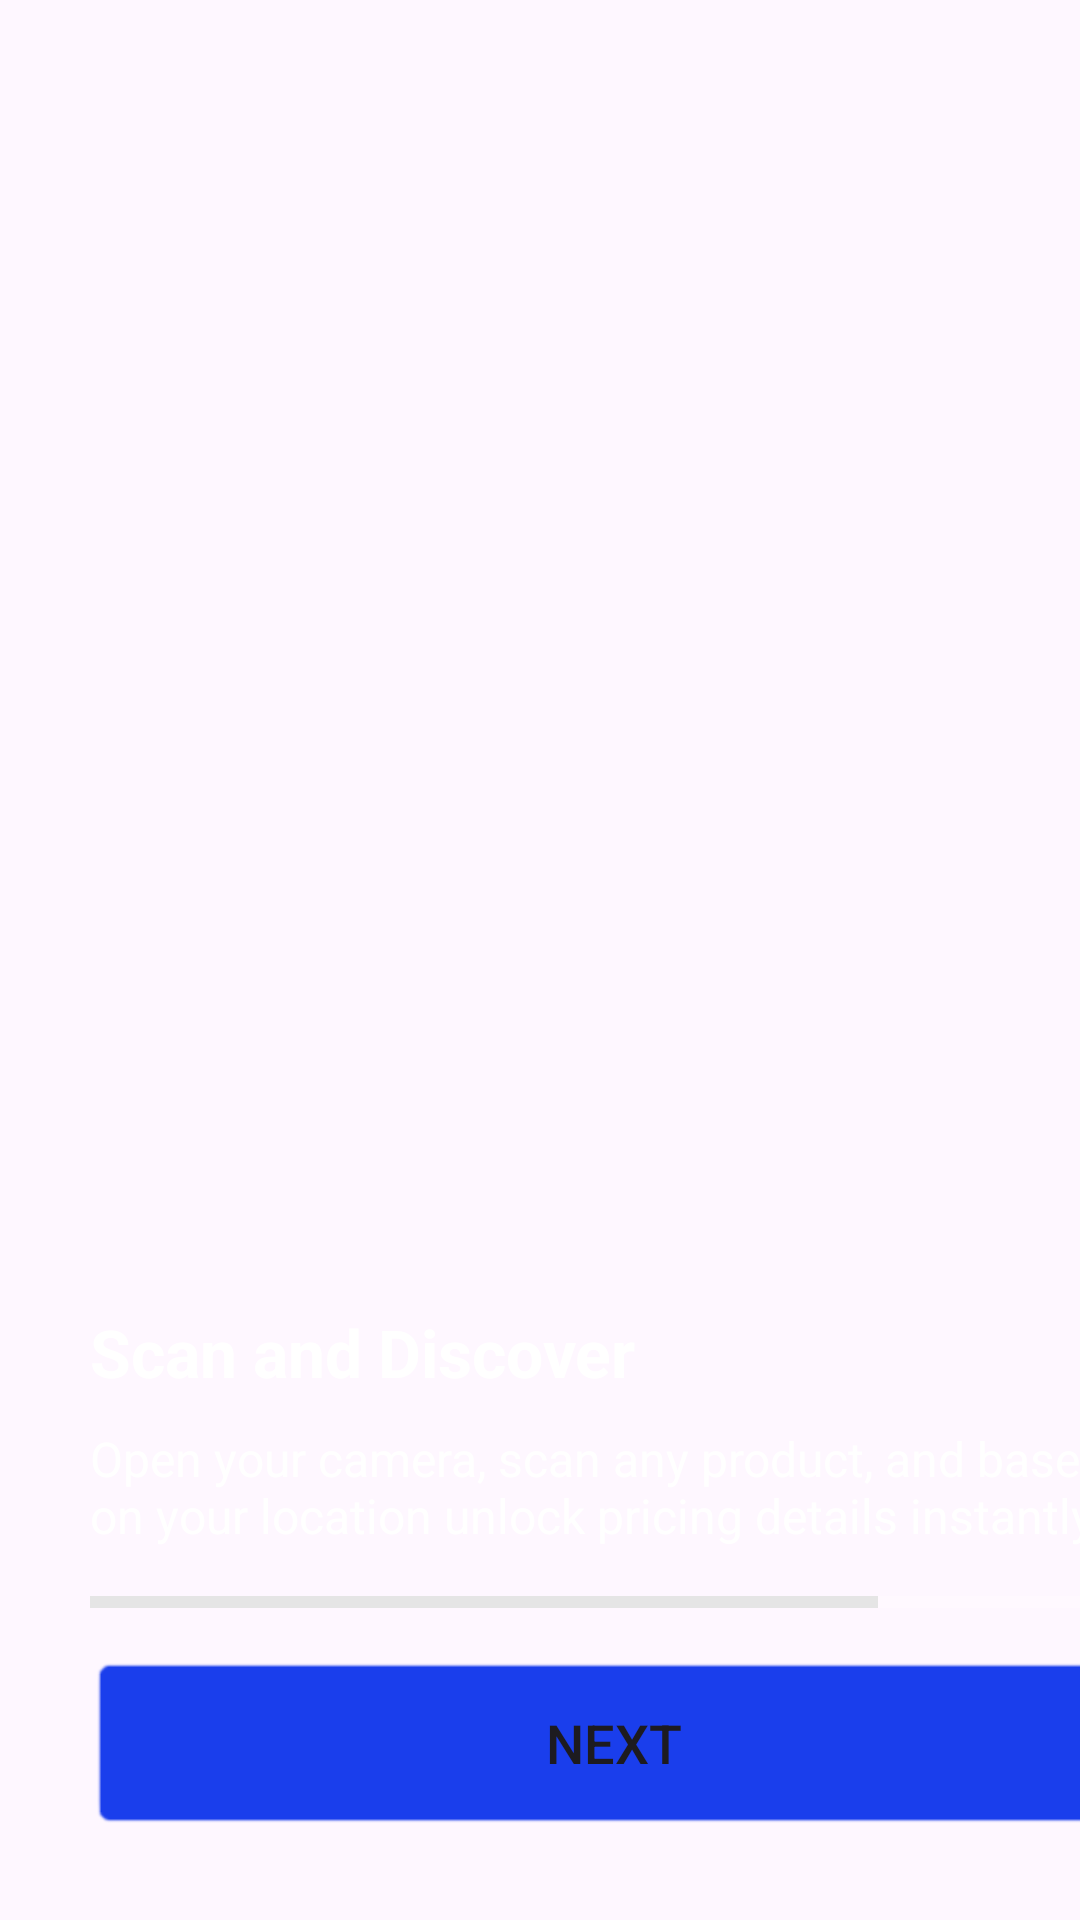

Produce the Android XML layout that renders to this screen, including the resource entries it uses.
<!-- AndroidManifest.xml: application theme Theme.FairPrice_app -->
<!-- res/layout/activity_page3.xml -->
<?xml version="1.0" encoding="utf-8"?>
<androidx.constraintlayout.widget.ConstraintLayout xmlns:android="http://schemas.android.com/apk/res/android"
    xmlns:app="http://schemas.android.com/apk/res-auto"
    xmlns:tools="http://schemas.android.com/tools"
    android:layout_width="match_parent"
    android:layout_height="match_parent"
    tools:context=".Page3">

    <ImageView
        android:id="@+id/imageView"
        android:layout_width="match_parent"
        android:layout_height="match_parent"
        android:scaleType="centerCrop"
        app:layout_constraintBottom_toBottomOf="parent"
        app:layout_constraintEnd_toEndOf="parent"
        app:layout_constraintStart_toStartOf="parent"
        app:layout_constraintTop_toTopOf="parent"
        app:srcCompat="@drawable/page3" />

    <LinearLayout
        android:layout_width="match_parent"
        android:layout_height="match_parent"
        android:background="@drawable/black_to_transparent_gradient"
        android:gravity="bottom"
        android:orientation="vertical"
        app:layout_constraintBottom_toBottomOf="parent"
        app:layout_constraintEnd_toEndOf="parent"
        app:layout_constraintHorizontal_bias="0.0"
        app:layout_constraintStart_toStartOf="parent"
        app:layout_constraintTop_toTopOf="parent"
        app:layout_constraintVertical_bias="0.0">

        <TextView
            android:id="@+id/Title"
            android:layout_width="350dp"
            android:layout_height="wrap_content"
            android:layout_marginLeft="30dp"
            android:layout_marginBottom="10dp"
            android:text="Scan and Discover"
            android:textColor="#FFFFFF"
            android:textSize="22sp"
            android:textStyle="bold" />


        <TextView
            android:id="@+id/description"
            android:layout_width="350dp"
            android:layout_height="wrap_content"
            android:layout_marginLeft="30dp"
            android:layout_marginBottom="10dp"
            android:text="Open your camera, scan any product, and based on your location unlock pricing details instantly."
            android:textColor="#FFFFFF"
            android:textSize="16sp" />

        <ProgressBar
            android:id="@+id/progressBar"
            style="?android:attr/progressBarStyleHorizontal"
            android:layout_width="350dp"
            android:layout_height="wrap_content"
            android:layout_marginLeft="30dp"
            android:layout_marginBottom="10dp"
            android:progress="75"
            android:progressBackgroundTint="#FFFFFF"
            android:progressTint="#E5E5E5" />

        <Button
            android:id="@+id/scan"
            android:layout_width="350dp"
            android:layout_height="58dp"
            android:layout_marginLeft="30dp"
            android:layout_marginBottom="30dp"
            android:background="@android:drawable/editbox_background"
            android:backgroundTint="#1A3EEC"
            android:rotationX="0"
            android:text="Next"
            android:textSize="18sp" />

    </LinearLayout>

</androidx.constraintlayout.widget.ConstraintLayout>
<!-- resources referenced by this layout -->
<resources>
  <style name="Theme.FairPrice_app" parent="Base.Theme.FairPrice_app" />
  <style name="Base.Theme.FairPrice_app" parent="Theme.Material3.DayNight.NoActionBar">
          
          
      </style>
</resources>
